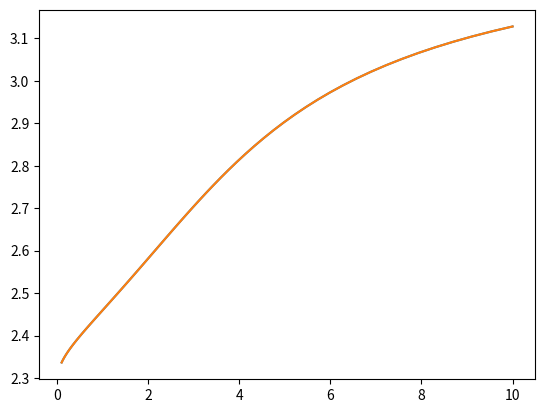

Reproduce this figure in Python.
import numpy as np
from matplotlib import ticker


"""
create a arctan-shaped phase dispersion curve in the log(p) - log(c) domain with 4 parameters
"""

def btan(x):
    return np.arctan(x) / np.pi + 1./2.

class PhaseDispersionLaw(object):
    def __init__(self, cmin=2., cmax=3.0, power=1.0, pmid=1.0):
        """
        :param cmin: lower phase velocity km/s
        :param cmax: upper phase velocity km/s
        :param power: sharpness of the dispersion curve at pmid
        :param pmid: inflection period (s)
        """
        self.cmin = cmin
        self.cmax = cmax
        self.power = power
        self.pmid = pmid

        self.offset = np.log(cmin)
        self.gain = np.log(cmax / cmin)
        self.power = power
        self.inflection=np.log(pmid)
        self.eps = 1.e-20
        
    def __call__(self, freq):
        """
        evaluate the phase dispersion law at freq (array, Hz)
        """
        logp = np.log(1. / (np.abs(freq) + self.eps))
        logc = self.offset + self.gain * btan(self.power * (logp - self.inflection))
        return np.exp(logc)

    def tester(self, freq):
        fmid = 1. / self.pmid
        return self.cmin * (self.cmax / self.cmin) ** \
               (.5 + np.arctan(self.power * np.log(fmid / (np.abs(freq) + self.eps))) / np.pi)

    def show(self, ax, freqmin, freqmax, **kwargs):
        f = np.logspace(np.log10(freqmin), np.log10(freqmax), 100)
        ax.loglog(1. / f, self(f), **kwargs)

        for axis in [ax.xaxis, ax.yaxis]:
            axis.set_major_locator(ticker.LogLocator(base = 10., subs=[1., 2., 3., 5.]))
            axis.set_minor_locator(ticker.NullLocator())
            axis.set_major_formatter(ticker.StrMethodFormatter('{x}'))
        ax.set_xlabel('period (s)')
        ax.set_ylabel('velocity (km/s)')


class GroupDispersionLaw(PhaseDispersionLaw):
    def __init__(self, phasedispersionlaw):
        self.pdl = phasedispersionlaw
        self.df = 0.01
        
    def __call__(self, freq):
        return self.pdl(freq) / (1. - (np.log(self.pdl(freq+self.df) / self.pdl(freq)) / np.log((freq+self.df)/freq)))


if __name__ == '__main__':
    import matplotlib.pyplot as plt
    c = PhaseDispersionLaw(cmin=2.25, cmax=3.52, power=1.0, pmid=4.0)
    u = GroupDispersionLaw(c)

    f = np.logspace(-1., 1., 100, 'plog')
    plt.gca().plot(1./f, c(f))
    plt.gca().plot(1./f, c.tester(f))
    plt.show()